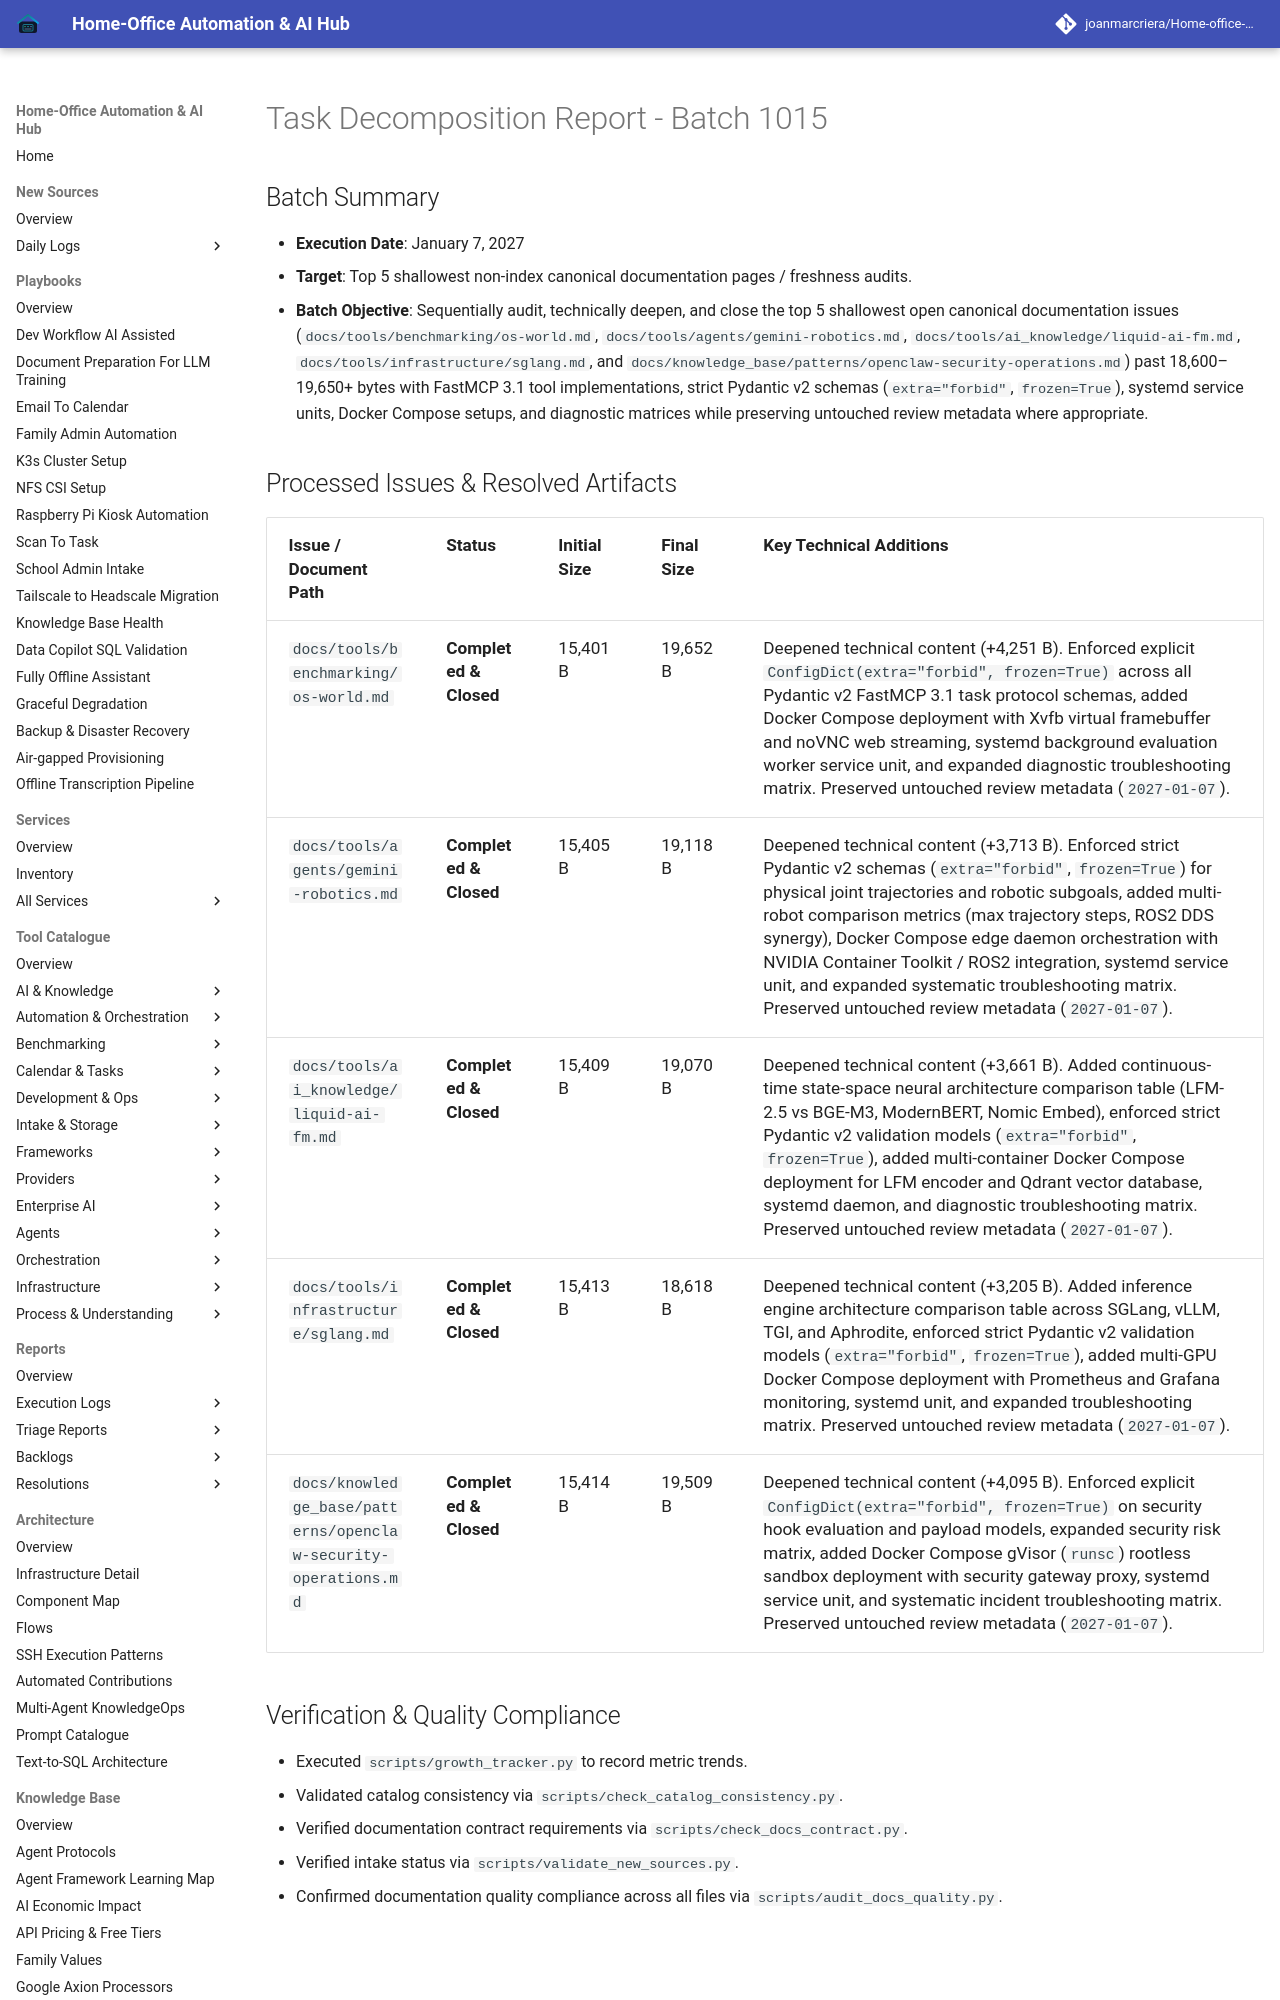

repository: joanmarcriera/Home-office-automations · page: reports/task-decomposition-batch-1015/index.html · generator: mkdocs

# Task Decomposition Report - Batch 1015

## Batch Summary
- **Execution Date**: January 7, 2027
- **Target**: Top 5 shallowest non-index canonical documentation pages / freshness audits.
- **Batch Objective**: Sequentially audit, technically deepen, and close the top 5 shallowest open canonical documentation issues (`docs/tools/benchmarking/os-world.md`, `docs/tools/agents/gemini-robotics.md`, `docs/tools/ai_knowledge/liquid-ai-fm.md`, `docs/tools/infrastructure/sglang.md`, and `docs/knowledge_base/patterns/openclaw-security-operations.md`) past 18,600–19,650+ bytes with FastMCP 3.1 tool implementations, strict Pydantic v2 schemas (`extra="forbid"`, `frozen=True`), systemd service units, Docker Compose setups, and diagnostic matrices while preserving untouched review metadata where appropriate.
